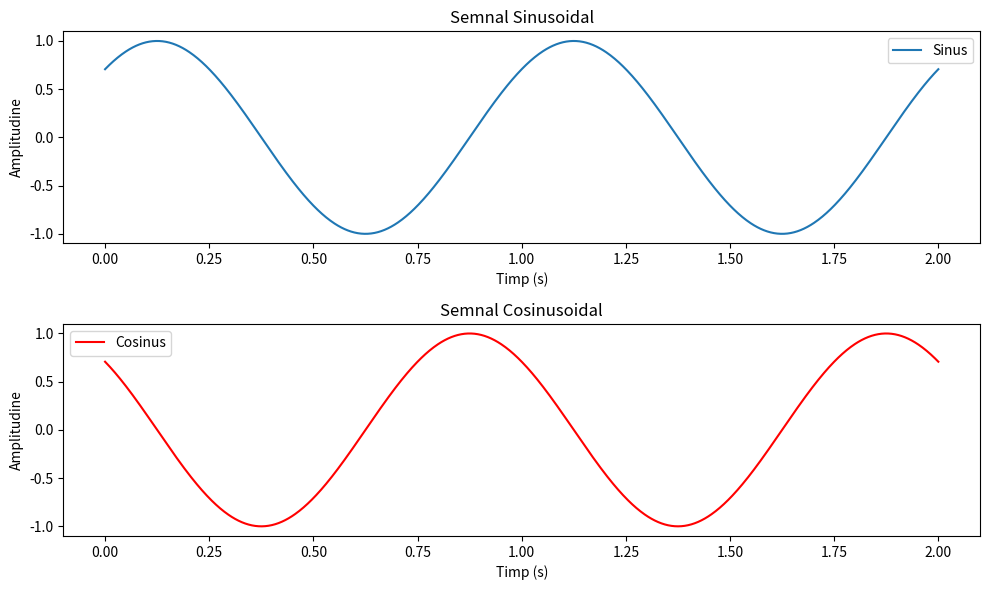

Here is the Python script that generated this plot:
#lab2
#ex1
from scipy import signal
import numpy as np
import matplotlib.pyplot as plt


amplitudine = 1.0
frecventa = 1
faza = np.pi / 4

timp = np.linspace(0, 2, 1000)

semnal_sinus = amplitudine * np.sin(2 * np.pi * frecventa * timp + faza)

semnal_cosinus = amplitudine * np.cos(2 * np.pi * frecventa * timp + faza)

plt.figure(figsize=(10, 6))

plt.subplot(2, 1, 1)
plt.plot(timp, semnal_sinus, label='Sinus')
plt.title('Semnal Sinusoidal')
plt.xlabel('Timp (s)')
plt.ylabel('Amplitudine')
plt.legend()

plt.subplot(2, 1, 2)
plt.plot(timp, semnal_cosinus, label='Cosinus', color='r')
plt.title('Semnal Cosinusoidal')
plt.xlabel('Timp (s)')
plt.ylabel('Amplitudine')
plt.legend()

plt.tight_layout()
plt.show()


